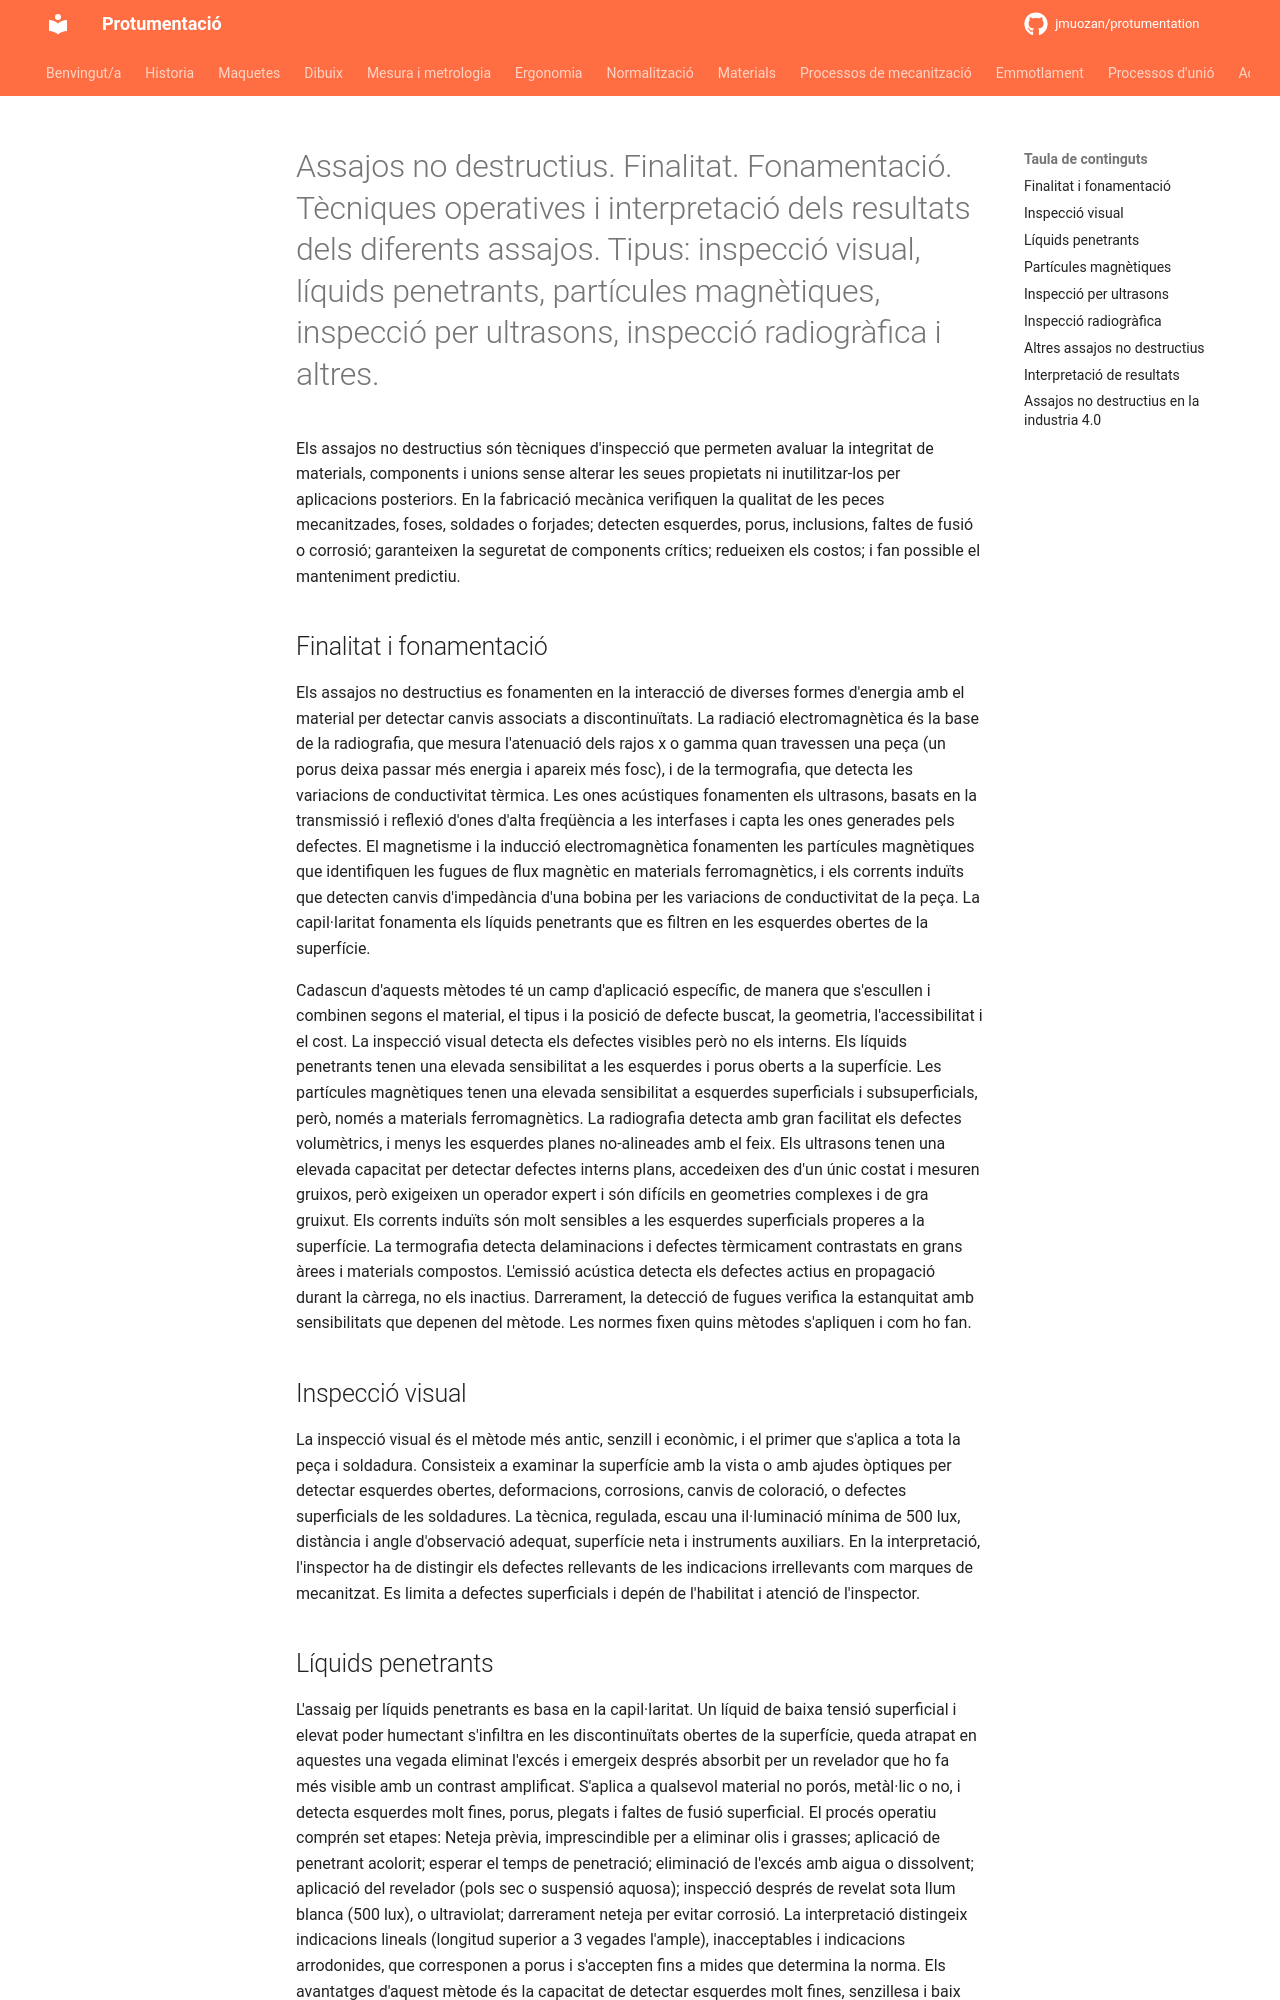

repository: jmuozan/protumentation · page: temes/4_assajos/nodestructius/nodestructius/index.html · generator: mkdocs

# Assajos no destructius. Finalitat. Fonamentació. Tècniques operatives i interpretació dels resultats dels diferents assajos. Tipus: inspecció visual, líquids penetrants, partícules magnètiques, inspecció per ultrasons, inspecció radiogràfica i altres.

Els assajos no destructius són tècniques d'inspecció que permeten avaluar la integritat de materials, components i unions sense alterar les seues propietats ni inutilitzar-los per aplicacions posteriors. En la fabricació mecànica verifiquen la qualitat de les peces mecanitzades, foses, soldades o forjades; detecten esquerdes, porus, inclusions, faltes de fusió o corrosió; garanteixen la seguretat de components crítics; redueixen els costos; i fan possible el manteniment predictiu.

## Finalitat i fonamentació 

Els assajos no destructius es fonamenten en la interacció de diverses formes d'energia amb el material per detectar canvis associats a discontinuïtats. La radiació electromagnètica és la base de la radiografia, que mesura l'atenuació dels rajos x o gamma quan travessen una peça (un porus deixa passar més energia i apareix més fosc), i de la termografia, que detecta les variacions de conductivitat tèrmica. Les ones acústiques fonamenten els ultrasons, basats en la transmissió i reflexió d'ones d'alta freqüència a les interfases i capta les ones generades pels defectes. El magnetisme i la inducció electromagnètica fonamenten les partícules magnètiques que identifiquen les fugues de flux magnètic en materials ferromagnètics, i els corrents induïts que detecten canvis d'impedància d'una bobina per les variacions de conductivitat de la peça. La capil·laritat fonamenta els líquids penetrants que es filtren en les esquerdes obertes de la superfície. 

Cadascun d'aquests mètodes té un camp d'aplicació específic, de manera que s'escullen i combinen segons el material, el tipus i la posició de defecte buscat, la geometria, l'accessibilitat i el cost. La inspecció visual detecta els defectes visibles però no els interns. Els líquids penetrants tenen una elevada sensibilitat a les esquerdes i porus oberts a la superfície. Les partícules magnètiques tenen una elevada sensibilitat a esquerdes superficials i subsuperficials, però, només a materials ferromagnètics. La radiografia detecta amb gran facilitat els defectes volumètrics, i menys les esquerdes planes no-alineades amb el feix. Els ultrasons tenen una elevada capacitat per detectar defectes interns plans, accedeixen des d'un únic costat i mesuren gruixos, però exigeixen un operador expert i són difícils en geometries complexes i de gra gruixut. Els corrents induïts són molt sensibles a les esquerdes superficials properes a la superfície. La termografia detecta delaminacions i defectes tèrmicament contrastats en grans àrees i materials compostos. L'emissió acústica detecta els defectes actius en propagació durant la càrrega, no els inactius. Darrerament, la detecció de fugues verifica la estanquitat amb sensibilitats que depenen del mètode. Les normes fixen quins mètodes s'apliquen i com ho fan.

## Inspecció visual 

La inspecció visual és el mètode més antic, senzill i econòmic, i el primer que s'aplica a tota la peça i soldadura. Consisteix a examinar la superfície amb la vista o amb ajudes òptiques per detectar esquerdes obertes, deformacions, corrosions, canvis de coloració, o defectes superficials de les soldadures. La tècnica, regulada, escau una il·luminació mínima de 500 lux, distància i angle d'observació adequat, superfície neta i instruments auxiliars. En la interpretació, l'inspector ha de distingir els defectes rellevants de les indicacions irrellevants com marques de mecanitzat. Es limita a defectes superficials i depén de l'habilitat i atenció de l'inspector.
